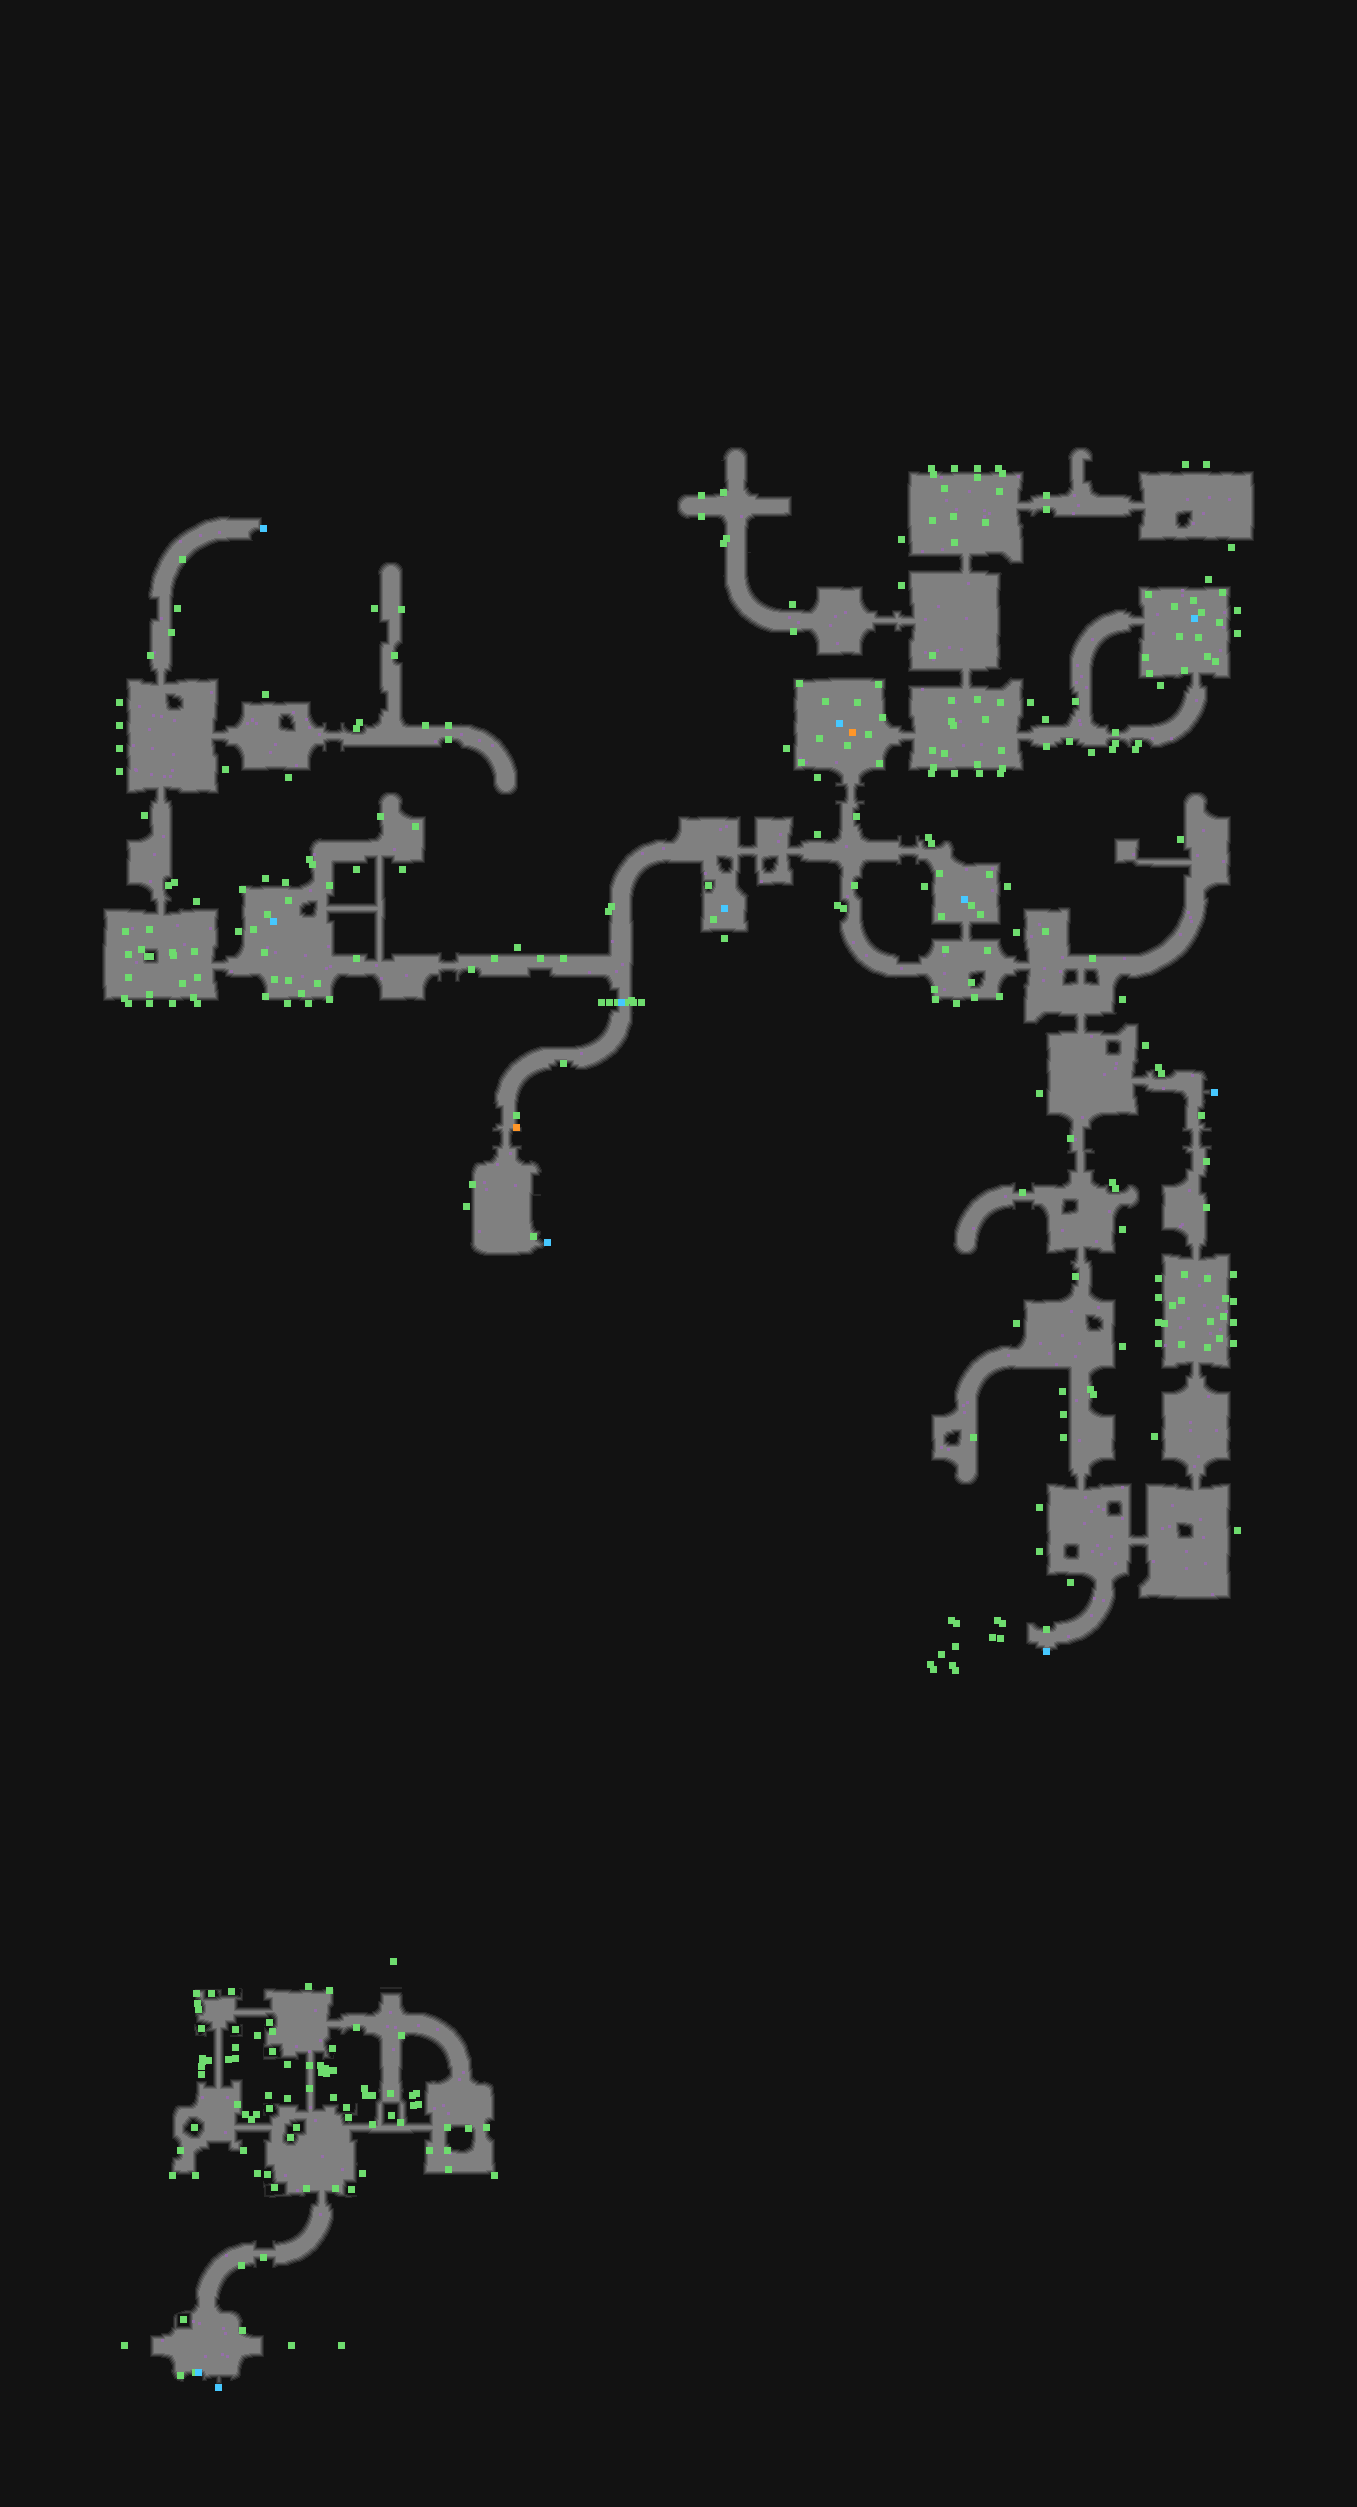

The data file committed next to this chart (first rows):
type	X	Y	rotation	z	height_step	origin	src	who
Metadata/MiscellaneousObjects/Doodad	931	468	4.712	-121.3	15	tile	sewerwall_thick_vertical_straight_v02_01…	client
Metadata/MiscellaneousObjects/Doodad	954	468	4.712	-121.3	15	tile	sewerwall_thick_vertical_straight_v02_01…	client
Metadata/MiscellaneousObjects/Doodad	977	468	1.571	-121.3	15	tile	sewerwall_thick_vertical_straight_v02_01…	client
Metadata/MiscellaneousObjects/Doodad	998	468	1.571	-115.1	14	tile	sewerwall_thick_vertical_straight_v02_02…	client
Metadata/MiscellaneousObjects/Doodad	1185	464	4.712	-141	18	tile	sewerwall_thick_vertical_straight_v02_03…	client
Metadata/MiscellaneousObjects/Doodad	1206	464	1.571	-141	18	tile	sewerwall_thick_vertical_straight_v02_03…	client
Metadata/MiscellaneousObjects/Doodad	701	495	1.571	-100.4	12	tile	sewerwall_straight_v01_08.tdt	client
Metadata/MiscellaneousObjects/Doodad	723	492	6.283	-50.05	6	tile	sewerwall_corner_convex_v01_01_grass.tdt	client
Metadata/MiscellaneousObjects/Doodad	999	491	1.571	5.204	0	tile	sewer_floor_straight_v01_01_grass3.tdt	client
Metadata/MiscellaneousObjects/Doodad	1046	495	4.712	-100.4	12	tile	sewerwall_straight_v01_08.tdt	client
Metadata/MiscellaneousObjects/Doodad	182	559	1.571	-152.2	19	tile	sewerwall_tunnel_v01_01_grass.tdt	client
Metadata/MiscellaneousObjects/AreaTransi…	263	528	1.571	-114	14	tile	sewerwall_end_tunnel_v01_03.tdt	server
Metadata/MiscellaneousObjects/Doodad	701	516	1.571	-100.4	12	tile	sewerwall_straight_v01_08.tdt	client
Metadata/MiscellaneousObjects/Doodad	932	520	4.712	5.204	0	tile	sewer_floor_straight_v01_01_grass3.tdt	client
Metadata/MiscellaneousObjects/Doodad	1046	509	1.571	1.066	0	tile	sewerwall_straight_v01_04.tdt	client
Metadata/MiscellaneousObjects/Doodad	723	543	3.142	-50.05	6	tile	sewerwall_straight_v01_08_grass.tdt	client
Metadata/MiscellaneousObjects/Doodad	726	538	3.142	-89.56	11	tile	sewerwall_straight_v01_08_grass.tdt	client
Metadata/MiscellaneousObjects/Doodad	901	539	3.142	-141	18	tile	sewerwall_thick_vertical_straight_v02_03…	client
Metadata/MiscellaneousObjects/Doodad	954	542	6.283	5.204	0	tile	sewer_floor_straight_v01_01_grass2.tdt	client
Metadata/MiscellaneousObjects/Doodad	1231	547	4.712	-141	18	tile	sewerwall_thick_vertical_straight_v02_03…	client
Metadata/MiscellaneousObjects/Doodad	901	585	3.142	-141	18	tile	sewerwall_thick_vertical_straight_v02_03…	client
Metadata/MiscellaneousObjects/Doodad	1208	579	4.712	-141	18	tile	sewerwall_thick_vertical_straight_v02_03…	client
Metadata/MiscellaneousObjects/Doodad	177	608	3.142	-201.8	25	tile	sewerwall_straight_v01_02_grass.tdt	client
Metadata/MiscellaneousObjects/Doodad	374	608	3.142	-201.8	25	tile	sewerwall_straight_v01_02_grass.tdt	client
Metadata/MiscellaneousObjects/Doodad	401	609	3.142	-100.4	12	tile	sewerwall_straight_v01_08.tdt	client
Metadata/MiscellaneousObjects/Doodad	792	604	1.571	-201.8	25	tile	sewerwall_straight_v01_02_grass.tdt	client
Metadata/MiscellaneousObjects/Doodad	1201	612	1.571	0.000	0	tile	sewers_victariostash_v01_01.tdt	client
Metadata/MiscellaneousObjects/Doodad	1237	610	0.0000	-141	18	tile	sewerwall_thick_vertical_straight_v02_03…	client
Metadata/MiscellaneousObjects/Doodad	171	632	0.0000	-100.4	12	tile	sewerwall_straight_v01_08.tdt	client
Metadata/MiscellaneousObjects/Doodad	793	631	4.712	-100.4	12	tile	sewerwall_straight_v01_08.tdt	client
Metadata/MiscellaneousObjects/Doodad	1237	633	0.0000	-141	18	tile	sewerwall_thick_vertical_straight_v02_03…	client
Metadata/MiscellaneousObjects/Doodad	150	655	3.142	-100.4	12	tile	sewerwall_straight_v01_08.tdt	client
Metadata/MiscellaneousObjects/Doodad	394	655	3.142	1.066	0	tile	sewerwall_straight_v01_04.tdt	client
Metadata/MiscellaneousObjects/Doodad	932	655	4.712	-15.7	2	tile	sewer_floor_v01_01.tdt	client
Metadata/MiscellaneousObjects/Doodad	1207	656	0.0000	-15.7	2	tile	sewer_floor_v01_01.tdt	client
Metadata/MiscellaneousObjects/Doodad	1160	685	1.571	-141	18	tile	sewerwall_thick_vertical_straight_v02_03…	client
Metadata/MiscellaneousObjects/Doodad	119	702	6.283	-141	18	tile	sewerwall_thick_vertical_straight_v02_03…	client
Metadata/MiscellaneousObjects/Doodad	265	694	4.712	-141	18	tile	sewerwall_thick_vertical_straight_v02_03…	client
Metadata/MiscellaneousObjects/Doodad	951	700	3.142	5.204	0	tile	sewer_floor_straight_v01_01_grass3.tdt	client
Metadata/MiscellaneousObjects/Doodad	977	699	3.142	5.204	0	tile	sewer_floor_straight_v01_01_grass2.tdt	client
Metadata/MiscellaneousObjects/Doodad	1000	702	0.0000	-15.7	2	tile	sewer_floor_v01_01.tdt	client
Metadata/MiscellaneousObjects/Doodad	1030	702	0.0000	-141	18	tile	sewerwall_thick_vertical_straight_v02_03…	client
Metadata/MiscellaneousObjects/Doodad	1075	701	3.142	1.066	0	tile	sewerwall_straight_v01_07.tdt	client
Metadata/MiscellaneousObjects/Doodad	119	725	6.283	-141	18	tile	sewerwall_thick_vertical_straight_v02_03…	client
Metadata/MiscellaneousObjects/Doodad	356	728	1.571	1.066	0	tile	sewerwall_straight_v01_04_grass.tdt	client
Metadata/MiscellaneousObjects/Doodad	359	722	1.571	-61.27	7	tile	sewerwall_straight_v01_04_grass.tdt	client
Metadata/MiscellaneousObjects/Doodad	425	725	1.571	-100.4	12	tile	sewerwall_straight_v01_08.tdt	client
Metadata/MiscellaneousObjects/Doodad	448	725	4.712	-100.4	12	tile	sewerwall_straight_v01_08.tdt	client
Metadata/MiscellaneousObjects/Doodad	951	721	1.571	5.204	0	tile	sewer_floor_convex_v01_01_grass3.tdt	client
Metadata/MiscellaneousObjects/Doodad	1045	719	1.571	-201.8	25	tile	sewerwall_straight_v01_02_grass.tdt	client
Metadata/MiscellaneousObjects/Doodad	1115	732	4.712	1.066	0	tile	sewerwall_straight_v01_04.tdt	client
Metadata/MiscellaneousObjects/Doodad	119	748	6.283	-141	18	tile	sewerwall_thick_vertical_straight_v02_03…	client
Metadata/MiscellaneousObjects/Doodad	448	739	4.712	1.066	0	tile	sewerwall_straight_v01_04.tdt	client
Metadata/MiscellaneousObjects/Doodad	786	748	6.283	-141	18	tile	sewerwall_thick_vertical_straight_v02_03…	client
Metadata/MiscellaneousObjects/Doodad	932	750	4.712	5.204	0	tile	sewer_floor_straight_v01_01_grass3.tdt	client
Metadata/MiscellaneousObjects/Doodad	1001	750	4.712	5.204	0	tile	sewer_floor_straight_v01_01_grass3.tdt	client
Metadata/MiscellaneousObjects/Doodad	1046	746	4.712	-100.4	12	tile	sewerwall_straight_v01_08.tdt	client
Metadata/MiscellaneousObjects/Doodad	1069	741	4.712	1.066	0	tile	sewerwall_straight_v01_07.tdt	client
Metadata/MiscellaneousObjects/Doodad	1091	752	1.571	-201.8	25	tile	sewerwall_straight_v01_02_grass.tdt	client
Metadata/MiscellaneousObjects/Doodad	1115	743	4.712	1.066	0	tile	sewerwall_straight_v01_04_grass.tdt	client
... 298 more rows
